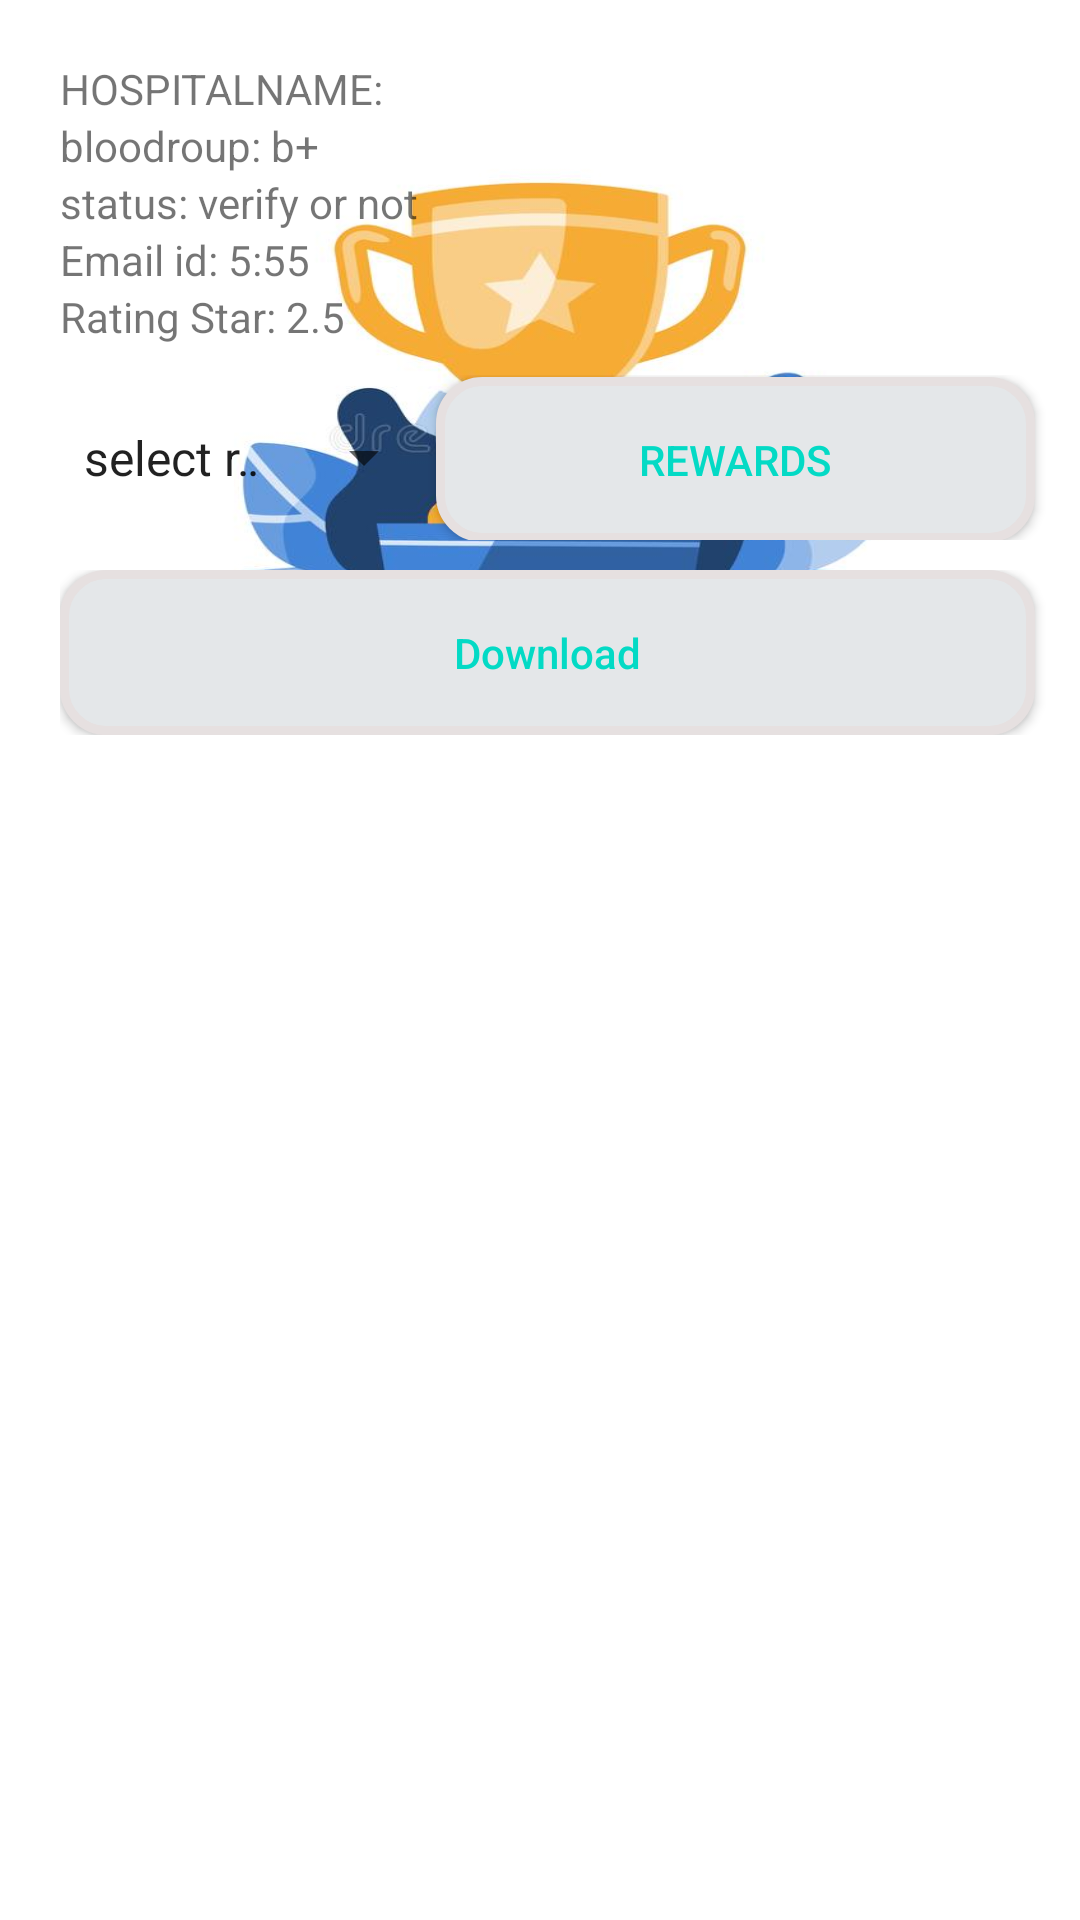

This screen was rendered from an Android layout file. Write that file and the resources it references.
<!-- AndroidManifest.xml: application theme Theme.Blood_blank -->
<!-- res/layout/activity_recycle4.xml -->
<?xml version="1.0" encoding="utf-8"?>
<RelativeLayout xmlns:android="http://schemas.android.com/apk/res/android"
    android:layout_width="match_parent"
    android:layout_height="wrap_content">

    <LinearLayout

        android:layout_width="wrap_content"
        android:layout_height="258dp"
        android:layout_marginStart="10dp"
        android:layout_marginTop="10dp"
        android:layout_marginEnd="10dp"
        android:layout_marginBottom="10dp"
        android:background="@drawable/tr1"
        android:orientation="horizontal">


        <LinearLayout
            android:layout_width="385dp"
            android:layout_height="255dp"
            android:layout_margin="5dp"
            android:orientation="vertical"
            android:padding="5dp">


            <TextView
                android:id="@+id/HOSPITALNAME"
                android:layout_width="match_parent"
                android:layout_height="wrap_content"
                android:text="HOSPITALNAME:" />

            <LinearLayout
                android:layout_width="match_parent"
                android:layout_height="wrap_content"
                android:orientation="horizontal">

                <TextView
                    android:layout_width="wrap_content"
                    android:layout_height="wrap_content"
                    android:text="bloodroup: " />

                <TextView
                    android:id="@+id/bloodroup"
                    android:layout_width="match_parent"
                    android:layout_height="wrap_content"
                    android:text="b+" />
            </LinearLayout>


            <LinearLayout
                android:layout_width="match_parent"
                android:layout_height="wrap_content"
                android:orientation="horizontal">

                <TextView
                    android:layout_width="wrap_content"
                    android:layout_height="wrap_content"
                    android:text="status: " />

                <TextView
                    android:id="@+id/status"
                    android:layout_width="match_parent"
                    android:layout_height="wrap_content"
                    android:text="verify or not" />
            </LinearLayout>

            <LinearLayout
                android:layout_width="match_parent"
                android:layout_height="wrap_content"
                android:orientation="horizontal">

                <TextView
                    android:layout_width="wrap_content"
                    android:layout_height="wrap_content"
                    android:text="Email id: " />

                <TextView
                    android:id="@+id/mail"
                    android:layout_width="227dp"
                    android:layout_height="match_parent"
                    android:text="5:55" />
            </LinearLayout>

            <LinearLayout
                android:layout_width="match_parent"
                android:layout_height="wrap_content"
                android:orientation="horizontal">

                <TextView
                    android:layout_width="wrap_content"
                    android:layout_height="wrap_content"
                    android:text="Rating Star: " />

                <TextView
                    android:id="@+id/ratevalue"
                    android:layout_width="227dp"
                    android:layout_height="match_parent"
                    android:text="2.5" />
            </LinearLayout>

            <LinearLayout
                android:layout_width="match_parent"
                android:layout_height="wrap_content"
                android:layout_marginTop="10dp"
                android:orientation="horizontal">

                <Spinner
                    android:id="@+id/rewards"
                    android:layout_width="76dp"
                    android:layout_height="55dp"
                    android:layout_weight="1"
                    android:entries="@array/rewards_system" />

                <Button
                    android:id="@+id/reward"
                    android:layout_width="150dp"
                    android:layout_height="55dp"
                    android:layout_marginRight="50dp"
                    android:layout_weight="1"
                    android:background="@drawable/signin_btn"
                    android:text="REWARDS"
                    android:textAllCaps="false"
                    android:textColor="@color/teal_200" />

            </LinearLayout>

            <LinearLayout
                android:layout_width="match_parent"
                android:layout_height="wrap_content"
                android:layout_marginTop="10dp"
                android:orientation="horizontal">


                <Button
                    android:id="@+id/download"
                    android:layout_width="210dp"
                    android:layout_height="55dp"
                    android:layout_marginRight="50dp"
                    android:layout_weight="1"
                    android:background="@drawable/signin_btn"
                    android:text="Download"
                    android:textAllCaps="false"
                    android:textColor="@color/teal_200" />

            </LinearLayout>

        </LinearLayout>

    </LinearLayout>


</RelativeLayout>
<!-- resources referenced by this layout -->
<resources>
  <string-array name="rewards_system">
          <item>select rewards $</item>
          <item>5</item>
          <item>10</item>
          <item>15</item>
          <item>20</item>
          <item>25</item>
          <item>30</item>
          <item>35</item>
          <item>40</item>
          <item>45</item>
          <item>50</item>
      </string-array>
  <color name="teal_200">#FF03DAC5</color>
  <!-- drawable signin_btn (drawable) -->
  <?xml version="1.0" encoding="utf-8"?>
  <shape xmlns:android="http://schemas.android.com/apk/res/android" android:shape="rectangle" >
      <corners
          android:radius="14dp"
          />
      <solid
          android:color="#E4E7E9"
          />
      <padding
          android:left="0dp"
          android:top="0dp"
          android:right="0dp"
          android:bottom="0dp"
          />
      <size
          android:width="120dp"
          android:height="50dp"
          />
      <stroke
          android:width="3dp"
          android:color="#e6e0e0"
          />
  </shape>
  <!-- drawable tr1: jpg bitmap (drawable, 29417 bytes) -->
  <style name="Theme.Blood_blank" parent="Theme.MaterialComponents.DayNight.DarkActionBar">
          
          <item name="colorPrimary">@color/purple_500</item>
          <item name="colorPrimaryVariant">@color/purple_700</item>
          <item name="colorOnPrimary">@color/white</item>
          
          <item name="colorSecondary">@color/teal_200</item>
          <item name="colorSecondaryVariant">@color/teal_700</item>
          <item name="colorOnSecondary">@color/black</item>
          
          <item name="android:statusBarColor">?attr/colorPrimaryVariant</item>
          
      </style>
  <color name="purple_500">#3F51B5</color>
  <color name="purple_700">#6576D5</color>
  <color name="white">#FFFFFFFF</color>
  <color name="teal_700">#FF018786</color>
  <color name="black">#FF000000</color>
</resources>
